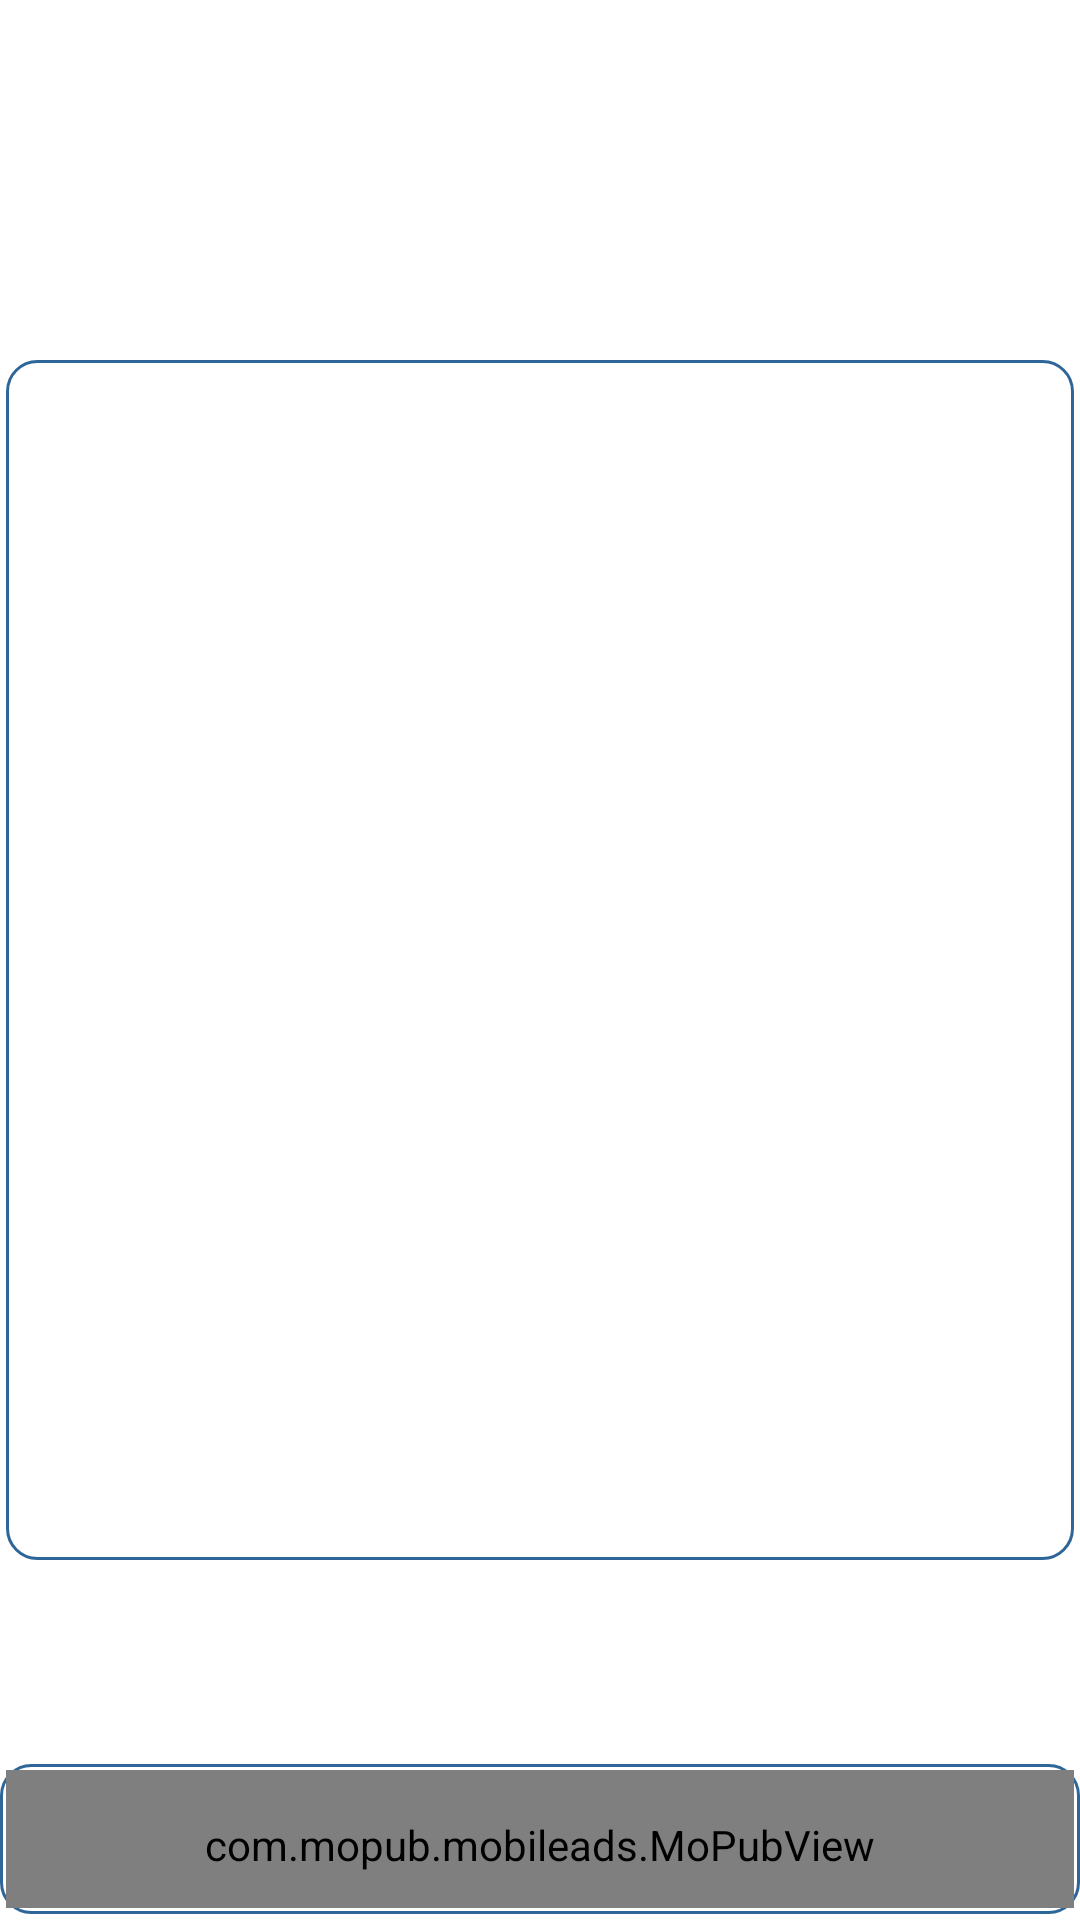

Reconstruct the res/layout file that produces this screen, plus the resources it refers to.
<!-- AndroidManifest.xml: application theme Theme.MopubWithFacebookAdmob -->
<!-- res/layout/activity_second.xml -->
<?xml version="1.0" encoding="utf-8"?>
<RelativeLayout xmlns:android="http://schemas.android.com/apk/res/android"
    xmlns:app="http://schemas.android.com/apk/res-auto"
    xmlns:tools="http://schemas.android.com/tools"
    android:layout_width="match_parent"
    android:layout_height="match_parent"
    tools:context=".Second_Activity"
    android:id="@+id/mainlayout"
    >


    <ScrollView
        android:id="@+id/nativeLayout"
        android:layout_marginTop="10dp"
        android:layout_marginBottom="2dp"
        android:layout_marginStart="2dp"
        android:layout_marginEnd="2dp"
        android:paddingBottom="5dp"
        android:background="@drawable/descriptionedit_layout"
        android:layout_width="match_parent"
        android:layout_height="400dp"
       android:layout_centerVertical="true">

    </ScrollView>
    <LinearLayout
        android:layout_centerHorizontal="true"
        android:layout_alignParentBottom="true"
        android:id="@+id/layad"
        android:padding="2dp"
        android:layout_marginBottom="2dp"
        android:background="@drawable/descriptionedit_layout"
        android:layout_width="match_parent"
        android:layout_height="50dp"
        android:orientation="vertical" >

        <com.mopub.mobileads.MoPubView
            android:id="@+id/adview"
            android:layout_width="match_parent"
            android:layout_height="50dp"
            android:layout_gravity="center_horizontal"
            app:moPubAdSize="height_50"
            android:orientation="vertical"/>

    </LinearLayout>
</RelativeLayout>
<!-- resources referenced by this layout -->
<resources>
  <!-- drawable descriptionedit_layout (drawable) -->
  <?xml version="1.0" encoding="utf-8"?>
  <shape xmlns:android="http://schemas.android.com/apk/res/android"
      android:padding="5dp"
      android:shape="rectangle" >
      <solid android:color="@color/white" />
  
      <stroke
          android:width="1dp"
          android:color="#2f6699" />
      <corners
          android:bottomLeftRadius="10dp"
          android:bottomRightRadius="10dp"
          android:topLeftRadius="10dp"
          android:topRightRadius="10dp" />
  
  </shape>
  <style name="Theme.MopubWithFacebookAdmob" parent="Theme.MaterialComponents.DayNight.DarkActionBar">
          
          <item name="colorPrimary">@color/purple_500</item>
          <item name="colorPrimaryVariant">@color/purple_700</item>
          <item name="colorOnPrimary">@color/white</item>
          
          <item name="colorSecondary">@color/teal_200</item>
          <item name="colorSecondaryVariant">@color/teal_700</item>
          <item name="colorOnSecondary">@color/black</item>
          
          <item name="android:statusBarColor" tools:targetApi="l">?attr/colorPrimaryVariant</item>
          
      </style>
  <color name="white">#FFFFFF</color>
  <color name="purple_500">#FF6200EE</color>
  <color name="purple_700">#FF3700B3</color>
  <color name="teal_200">#FF03DAC5</color>
  <color name="teal_700">#FF018786</color>
  <color name="black">#000000</color>
</resources>
